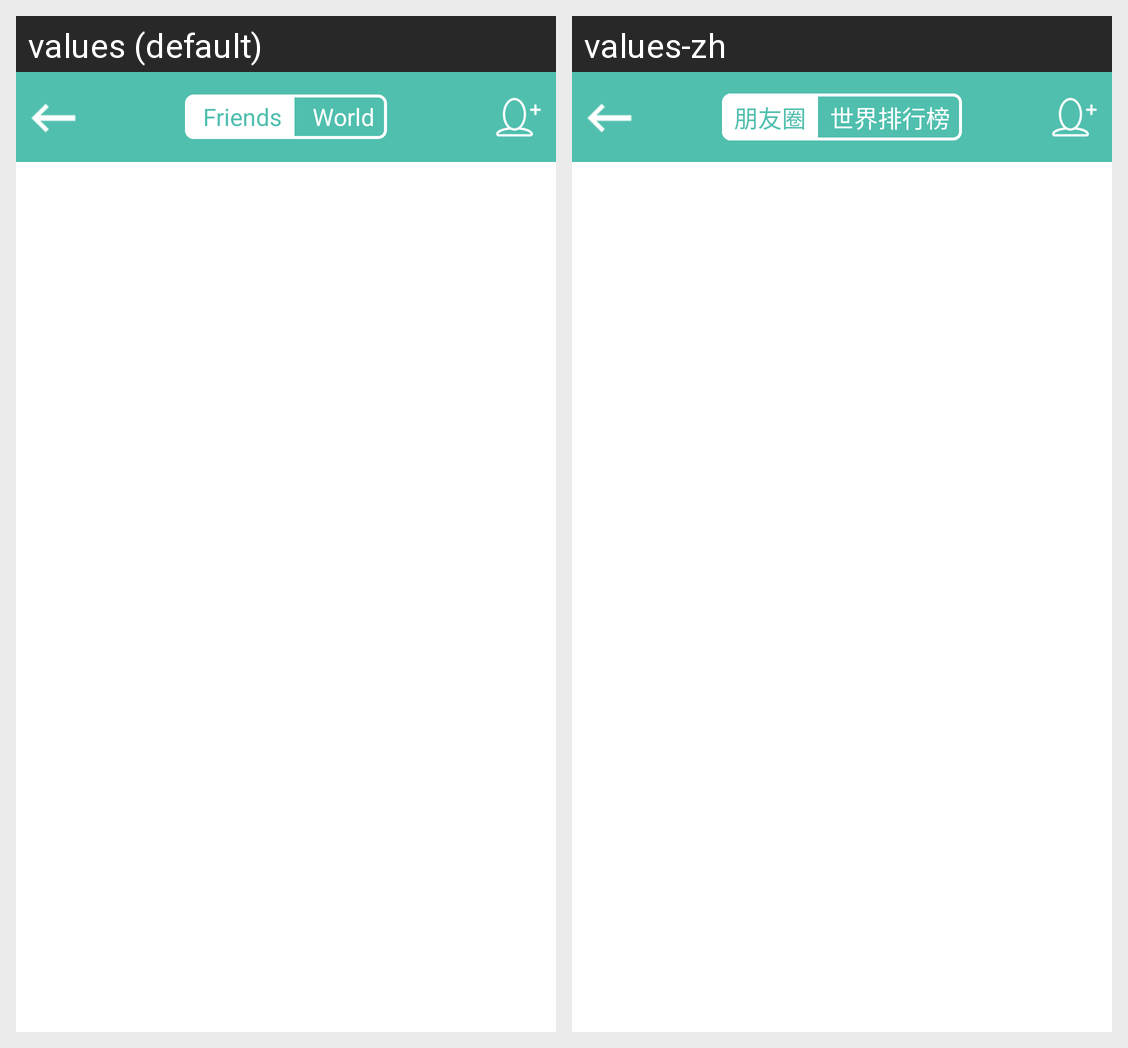

This grid shows one Android layout under two languages. Give, for every string resource on the screen, its name, the default text and each shown locale's text.
Android screen res/layout/layout_friends_title.xml rendered under 2 locales, left to right: values (default), values-zh. Device: Nexus 5 (rendered at 1080×1920; each locale shown at half size, 540×960, under a caption strip naming it); theme AppTheme.
Strings drawn on this screen, with the default value and each locale's value (text and hints the layout hard-codes, and strings that could not be matched under every locale, appear in the picture but are not listed):

friends
  values:  Friends
  values-zh: 朋友圈

world
  values:  World
  values-zh: 世界排行榜
